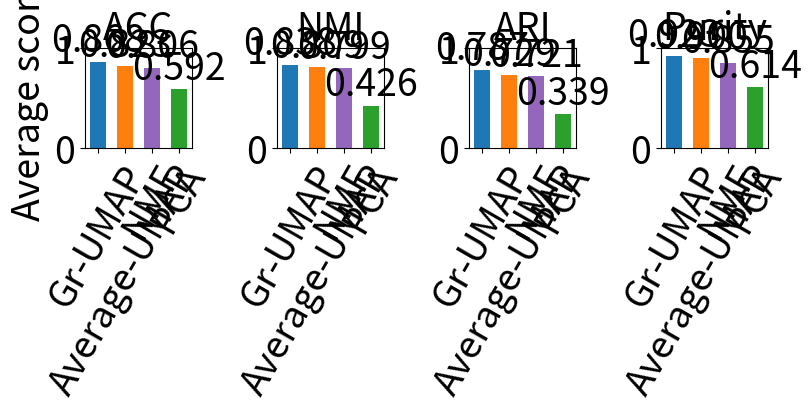

Generate this figure with matplotlib:
# plot_setup2_method_averages.py
import numpy as np
import matplotlib.pyplot as plt

# -----------------------------
# 1) Enter the numbers (Setup II)
# -----------------------------

data = {
    "ACC": {
        "Gr-UMAP":      [0.8734, 0.9016, 0.8786, 0.9849, 0.9774, 0.6946, 0.6470, 0.8720, 0.9796],
        "Average-UMAP": [0.8475, 0.8237, 0.7214, 0.9685, 0.9710, 0.6687, 0.6192, 0.8098, 0.9741],
        "NMF":          [0.6875, 0.7189, 0.8364, 0.8006, 0.7073, 0.7370, 0.8994, 0.8847, 0.9796],
        "PCA":          [0.7504, 0.3195, 0.3833, 0.8114, 0.9451, 0.4876, 0.4035, 0.5873, 0.6408],
    },
    "NMI": {
        "Gr-UMAP":      [0.8030, 0.7725, 0.8549, 0.9586, 0.9201, 0.7637, 0.7400, 0.8019, 0.9293],
        "Average-UMAP": [0.7878, 0.7180, 0.7683, 0.9456, 0.8998, 0.7463, 0.7127, 0.7752, 0.9243],
        "NMF":          [0.7244, 0.6693, 0.8017, 0.8854, 0.6321, 0.7949, 0.8829, 0.8694, 0.9293],
        "PCA":          [0.8296, 0.0102, 0.2549, 0.9130, 0.8271, 0.0965, 0.0449, 0.4207, 0.4351],
    },
    "ARI": {
        "Gr-UMAP":      [0.7289, 0.7862, 0.8147, 0.9670, 0.9413, 0.5327, 0.5565, 0.8049, 0.9483],
        "Average-UMAP": [0.7035, 0.6883, 0.6264, 0.9379, 0.9249, 0.5017, 0.5163, 0.7224, 0.9399],
        "NMF":          [0.5996, 0.5556, 0.7314, 0.7479, 0.5727, 0.6120, 0.8929, 0.8311, 0.9483],
        "PCA":          [0.6947, -0.0037, 0.0872, 0.8354, 0.8618, 0.0408, 0.0107, 0.2651, 0.2557],
    },
    "Purity": {
        "Gr-UMAP":      [0.8734, 0.9016, 0.9052, 0.9849, 0.9774, 0.8823, 0.9109, 0.8913, 0.9796],
        "Average-UMAP": [0.8527, 0.8326, 0.8553, 0.9689, 0.9710, 0.8784, 0.8839, 0.8772, 0.9759],
        "NMF":          [0.7455, 0.7531, 0.8719, 0.8301, 0.7073, 0.9099, 0.9600, 0.9412, 0.9796],
        "PCA":          [0.7976, 0.3265, 0.3933, 0.8939, 0.9451, 0.4907, 0.4068, 0.6329, 0.6408],
    },
}

# -----------------------------
# 2) Compute averages per method
# -----------------------------
metrics = ["ACC", "NMI", "ARI", "Purity"]
methods = ["Gr-UMAP", "Average-UMAP", "NMF", "PCA"]

avg = {m: {meth: np.mean(data[m][meth]) for meth in methods} for m in data}

# -----------------------------
# 3) Plot bar charts (1×4 row)
# -----------------------------
fig, axes = plt.subplots(1, 4, figsize=(8, 4), constrained_layout=True)

colors = {
    "Gr-UMAP":      "#1f77b4",  # blue
    "Average-UMAP": "#ff7f0e",  # orange
    "NMF":          "#9467bd",  # purple
    "PCA":          "#2ca02c",  # green
}

def add_value_labels(ax, bars, fmt="{:.3f}", dy=0.01, fs=27):
    for b in bars:
        h = b.get_height()
        ax.text(b.get_x() + b.get_width()/2, h + dy, fmt.format(h),
                ha="center", va="bottom", fontsize=fs)


for i, metric in enumerate(metrics):
    ax = axes[i]
    vals = [avg[metric][meth] for meth in methods]
    bars = ax.bar(methods, vals, color=[colors[m] for m in methods], width=0.6)
    ax.set_ylim(0.0, 1.0)
    ax.set_title(metric, fontsize=27)
    if i == 0:
        ax.set_ylabel("Average score", fontsize=27)
    ax.tick_params(axis='x', rotation=60)
    ax.tick_params(axis='both', labelsize=27)
    add_value_labels(ax, bars, fs=27)

# fig.suptitle("Setup II • Average metrics across datasets", fontsize=14, y=1.03)
plt.savefig("setup2_method_averages.png", dpi=300, bbox_inches="tight")
plt.savefig("setup2_method_averages.pdf", bbox_inches="tight")
